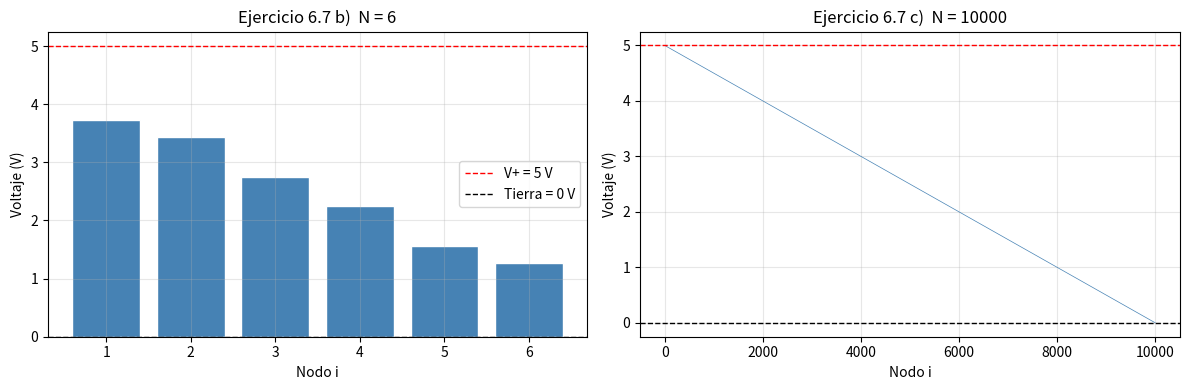

The script that saved this image:
"""
Ejercicio 6.7 - Cadena de resistores

Red de resistores iguales (R) entre un riel V+ = 5V y tierra (0V).
Se buscan los voltajes V1...VN en los nodos internos.

"""

import numpy as np
from numpy import copy
import matplotlib.pyplot as plt

def eliminacionGaussiana(A, v):
    N = len(v)

    for fila in range(N):
        div = A[fila, fila]
        A[fila, :] /= div
        v[fila] /= div

        for fila_inf in range(fila + 1, N):
            mult = A[fila_inf, fila]
            A[fila_inf, :] -= mult * A[fila, :]
            v[fila_inf] -= mult * v[fila]

    x = np.empty(N, float)

    for fila in range(N - 1, -1, -1):
        x[fila] = v[fila]
        for i in range(fila + 1, N):
            x[fila] -= A[fila, i] * x[i]

    return x


def construccion_sistema(N, Vmas=5.0):
    """
    Construye la matriz A (NxN) densa y el vector w para N nodos internos.
    Solo se usa para N pequeño (parte b).
    """
    A = np.zeros((N, N))
    w = np.zeros(N)

    for i in range(N):
        if i == 0:
            A[0, 0] = 3
            if N > 1: A[0, 1] = -1
            if N > 2: A[0, 2] = -1
            w[0] = Vmas
        elif i == 1:
            A[1, 0] = -1
            A[1, 1] = 4
            if N > 2: A[1, 2] = -1
            if N > 3: A[1, 3] = -1
            w[1] = Vmas
        elif i == N - 2:
            A[i, i-2] = -1
            A[i, i-1] = -1
            A[i, i]   =  4
            A[i, i+1] = -1
        elif i == N - 1:
            if N > 2: A[i, i-2] = -1
            A[i, i-1] = -1
            A[i, i]   =  3
        else:
            A[i, i-2] = -1
            A[i, i-1] = -1
            A[i, i]   =  4
            A[i, i+1] = -1
            A[i, i+2] = -1

    return A, w


def construccion_sistema_banded(N, Vmas=5.0):
    """
    Construye la matriz en formato de banda (5 x N) y el vector w.
    Nunca crea la matriz densa NxN.

    Formato: ab[u + i - j, j] = A[i,j], con u=2.
    Fila 0 → diagonal +2
    Fila 1 → diagonal +1
    Fila 2 → diagonal  0  (principal)
    Fila 3 → diagonal -1
    Fila 4 → diagonal -2
    """
    u = 2
    ab = np.zeros((5, N))
    w  = np.zeros(N)

    for j in range(N):
        ab[u, j] = 3.0 if (j == 0 or j == N - 1) else 4.0

        for off in [1, 2]:
            if j - off >= 0:
                ab[u - off, j] = -1.0   # superdiagonales
            if j + off < N:
                ab[u + off, j] = -1.0   # subdiagonales

    w[0] = Vmas
    w[1] = Vmas

    return ab, w


def banded(Aa, va, up=2, down=2):
    A = copy(Aa)
    v = copy(va)
    N = len(v)

    # ---- Eliminación hacia adelante ----
    for m in range(N):
        div = A[up, m]
        v[m] /= div

        for k in range(1, down + 1):
            if m + k < N:
                v[m + k] -= A[up + k, m] * v[m]

        for i in range(up):
            j = m + up - i
            if j < N:
                A[i, j] /= div
                for k in range(1, down + 1):
                    A[i + k, j] -= A[up + k, m] * A[i, j]


    for m in range(N - 2, -1, -1):
        for i in range(up):
            j = m + up - i
            if j < N:
                v[m] -= A[i, j] * v[j]

    return v


# ------------------------------------------------------------------
# Parte b) N = 6
# ------------------------------------------------------------------
N = 6
A6, w6 = construccion_sistema(N)
V6 = eliminacionGaussiana(A6, w6)

print("=" * 40)
print("Parte b) N = 6")
print("=" * 40)
for i, v in enumerate(V6):
    print(f"  V{i+1} = {v:.6f} V")
print(f"  Todos en [0, 5] V: {np.all((V6 >= 0) & (V6 <= 5))}")

# ------------------------------------------------------------------
# Parte c) N = 10 000  (matriz en banda)
# ------------------------------------------------------------------
N_big = 10_000
A10k, w10k = construccion_sistema_banded(N_big)   # solo 5 x N, no NxN
V_big = banded(A10k, w10k)

print(f"\n{'=' * 40}")
print(f"Parte c) N = {N_big}")
print(f"{'=' * 40}")
print(f"  V1        = {V_big[0]:.6f} V")
print(f"  V2        = {V_big[1]:.6f} V")
print(f"  V{N_big//2}     = {V_big[N_big//2]:.6f} V")
print(f"  V{N_big-1}  = {V_big[-2]:.6f} V")
print(f"  V{N_big}    = {V_big[-1]:.6f} V")
print(f"  Min: {V_big.min():.4f} V  Max: {V_big.max():.4f} V")
print(f"  Todos en [0, 5] V: {np.all((V_big >= 0) & (V_big <= 5))}")

# ------------------------------------------------------------------
# Gráficas
# ------------------------------------------------------------------
fig, axes = plt.subplots(1, 2, figsize=(12, 4))

axes[0].bar(range(1, N+1), V6, color='steelblue', edgecolor='white')
axes[0].axhline(5, color='red',   ls='--', lw=1, label='V+ = 5 V')
axes[0].axhline(0, color='black', ls='--', lw=1, label='Tierra = 0 V')
axes[0].set_xlabel("Nodo i")
axes[0].set_ylabel("Voltaje (V)")
axes[0].set_title("Ejercicio 6.7 b)  N = 6")
axes[0].legend()
axes[0].grid(True, alpha=0.3)

axes[1].plot(range(1, N_big+1), V_big, color='steelblue', lw=0.5)
axes[1].axhline(5, color='red',   ls='--', lw=1)
axes[1].axhline(0, color='black', ls='--', lw=1)
axes[1].set_xlabel("Nodo i")
axes[1].set_ylabel("Voltaje (V)")
axes[1].set_title(f"Ejercicio 6.7 c)  N = {N_big}")
axes[1].grid(True, alpha=0.3)

plt.tight_layout()
plt.savefig("ejercicio_6_7.png", dpi=150, bbox_inches='tight')
plt.show()
print("\nGráfica guardada como ejercicio_6_7.png")
